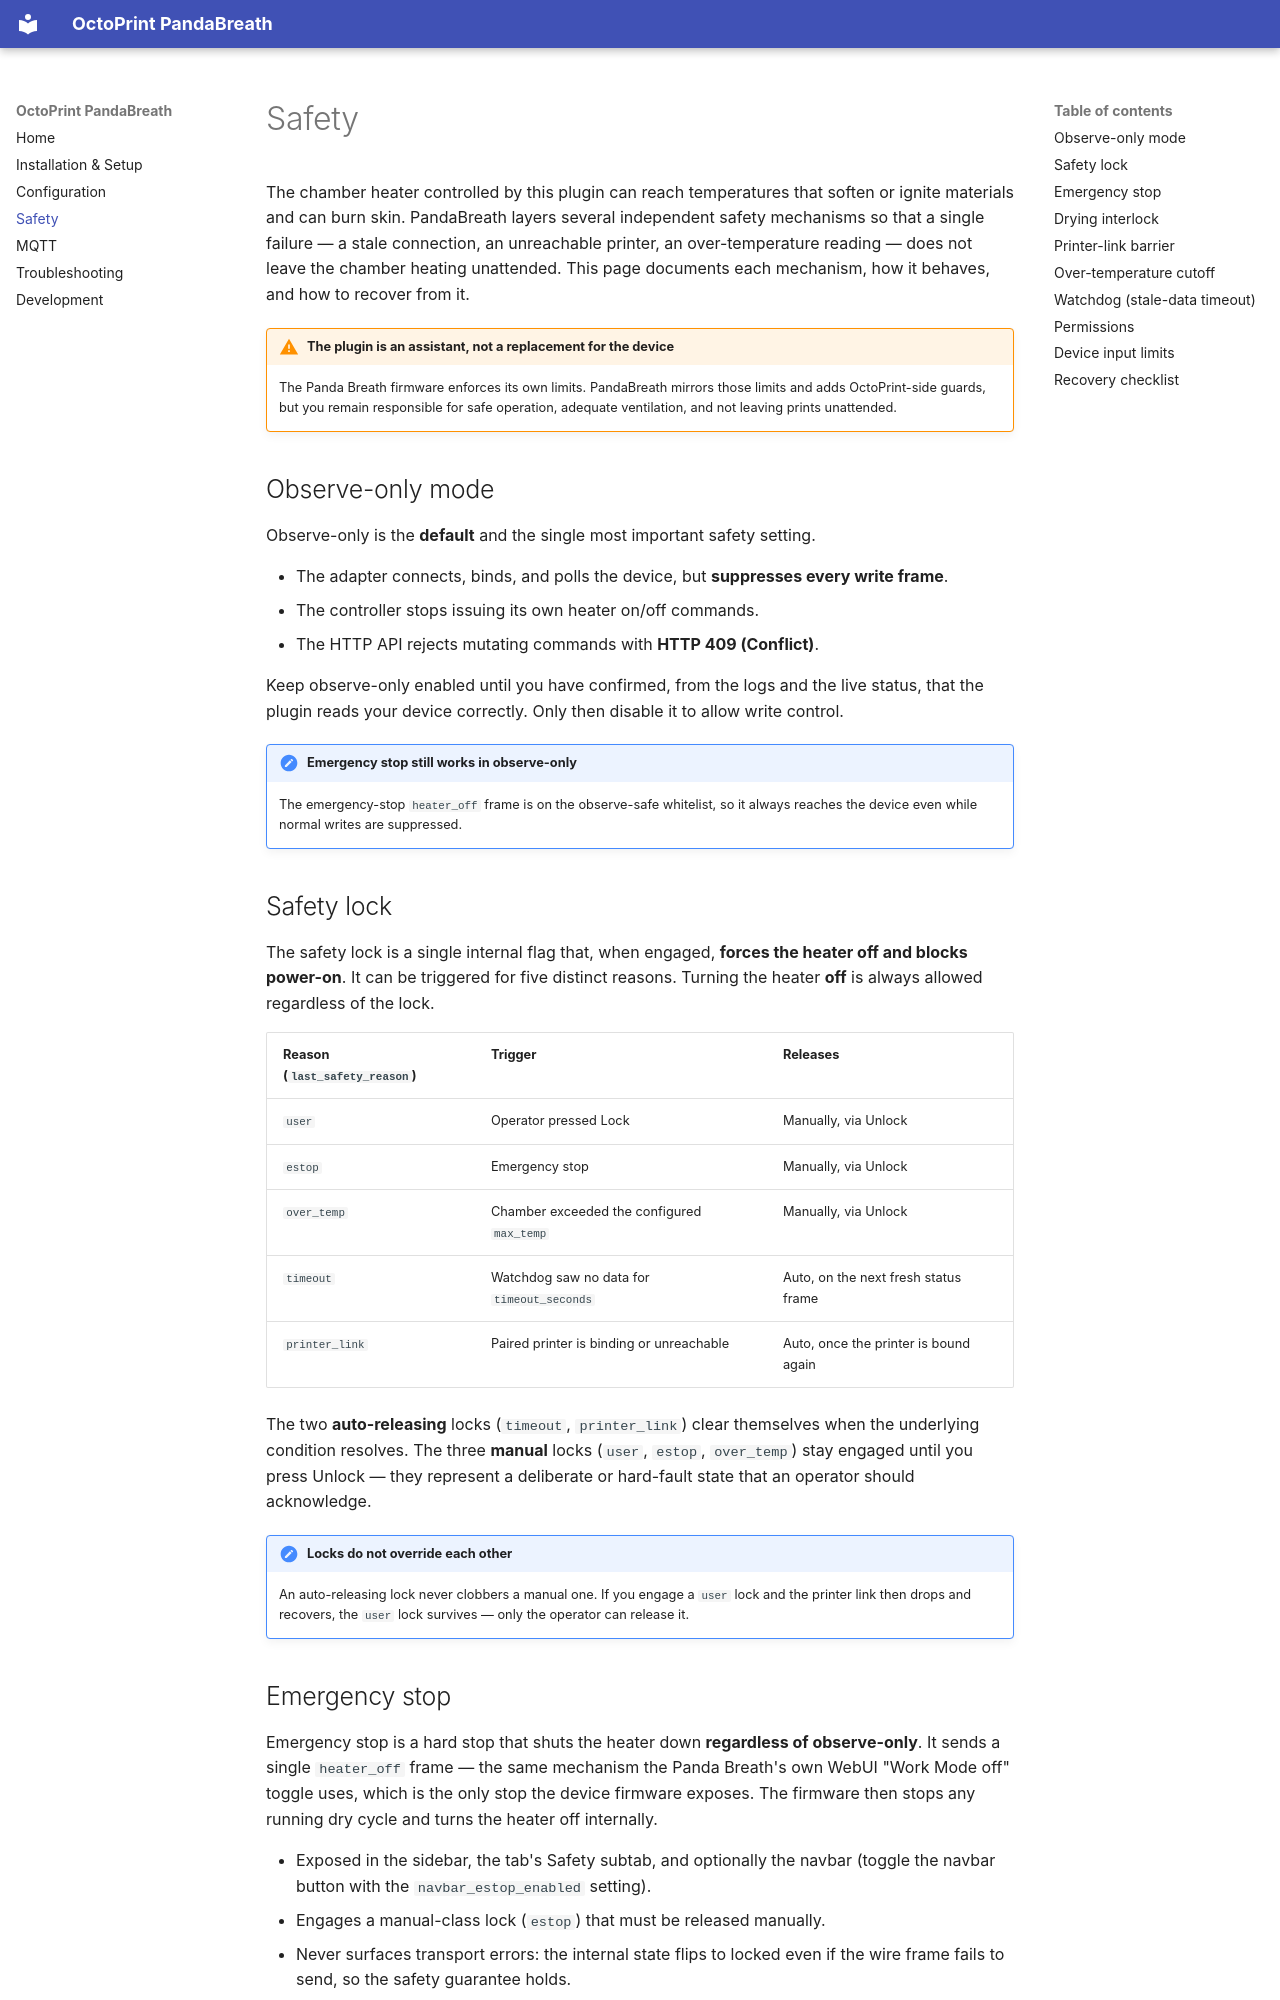

repository: Ajimaru/OctoPrint-PandaBreath · page: safety/index.html · generator: mkdocs

# Safety

The chamber heater controlled by this plugin can reach temperatures that
soften or ignite materials and can burn skin. PandaBreath layers several
independent safety mechanisms so that a single failure — a stale connection,
an unreachable printer, an over-temperature reading — does not leave the
chamber heating unattended. This page documents each mechanism, how it
behaves, and how to recover from it.

!!! warning "The plugin is an assistant, not a replacement for the device"
    The Panda Breath firmware enforces its own limits. PandaBreath mirrors
    those limits and adds OctoPrint-side guards, but you remain responsible
    for safe operation, adequate ventilation, and not leaving prints
    unattended.

## Observe-only mode

Observe-only is the **default** and the single most important safety setting.

- The adapter connects, binds, and polls the device, but **suppresses every
  write frame**.
- The controller stops issuing its own heater on/off commands.
- The HTTP API rejects mutating commands with **HTTP 409 (Conflict)**.

Keep observe-only enabled until you have confirmed, from the logs and the
live status, that the plugin reads your device correctly. Only then disable it
to allow write control.

!!! note "Emergency stop still works in observe-only"
    The emergency-stop `heater_off` frame is on the observe-safe whitelist, so
    it always reaches the device even while normal writes are suppressed.

## Safety lock

The safety lock is a single internal flag that, when engaged, **forces the
heater off and blocks power-on**. It can be triggered for five distinct
reasons. Turning the heater **off** is always allowed regardless of the lock.

| Reason (`last_safety_reason`) | Trigger                                    | Releases                              |
| ----------------------------- | ------------------------------------------ | ------------------------------------- |
| `user`                        | Operator pressed Lock                      | Manually, via Unlock                  |
| `estop`                       | Emergency stop                             | Manually, via Unlock                  |
| `over_temp`                   | Chamber exceeded the configured `max_temp` | Manually, via Unlock                  |
| `timeout`                     | Watchdog saw no data for `timeout_seconds` | Auto, on the next fresh status frame  |
| `printer_link`                | Paired printer is binding or unreachable   | Auto, once the printer is bound again |

The two **auto-releasing** locks (`timeout`, `printer_link`) clear themselves
when the underlying condition resolves. The three **manual** locks (`user`,
`estop`, `over_temp`) stay engaged until you press Unlock — they represent a
deliberate or hard-fault state that an operator should acknowledge.

!!! important "Locks do not override each other"
    An auto-releasing lock never clobbers a manual one. If you engage a `user`
    lock and the printer link then drops and recovers, the `user` lock
    survives — only the operator can release it.

## Emergency stop

Emergency stop is a hard stop that shuts the heater down **regardless of
observe-only**. It sends a single `heater_off` frame — the same mechanism the
Panda Breath's own WebUI "Work Mode off" toggle uses, which is the only stop
the device firmware exposes. The firmware then stops any running dry cycle and
turns the heater off internally.

- Exposed in the sidebar, the tab's Safety subtab, and optionally the navbar
  (toggle the navbar button with the `navbar_estop_enabled` setting).
- Engages a manual-class lock (`estop`) that must be released manually.
- Never surfaces transport errors: the internal state flips to locked even if
  the wire frame fails to send, so the safety guarantee holds.
